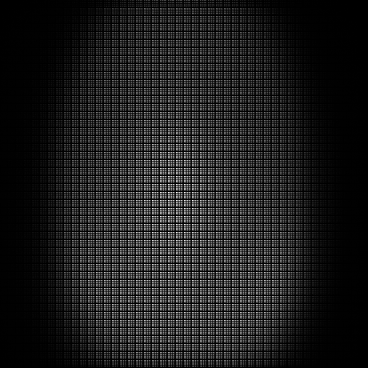

The file beside this chart, header and first rows:
x, y, count
0, 36, 1
0, 38, 1
0, 46, 1
0, 56, 1
0, 89, 1
0, 92, 2
0, 96, 1
0, 97, 1
0, 113, 1
0, 114, 1
0, 117, 2
0, 118, 1
0, 125, 2
0, 126, 1
0, 128, 4
0, 132, 1
0, 133, 1
0, 136, 1
0, 138, 1
0, 142, 1
0, 145, 2
0, 152, 3
0, 153, 1
0, 155, 2
0, 156, 1
0, 157, 1
0, 160, 1
0, 161, 2
0, 162, 1
0, 163, 1
0, 164, 1
0, 173, 1
0, 176, 1
0, 178, 2
0, 180, 1
0, 181, 1
0, 184, 1
0, 187, 1
0, 188, 3
0, 189, 2
0, 193, 1
0, 194, 1
0, 195, 1
0, 196, 1
0, 197, 1
0, 200, 3
0, 201, 3
0, 202, 2
0, 208, 3
0, 214, 2
0, 216, 3
0, 218, 1
0, 219, 1
0, 222, 1
0, 224, 4
0, 225, 2
0, 226, 2
0, 227, 2
0, 229, 1
0, 232, 1
... 115,191 more rows
